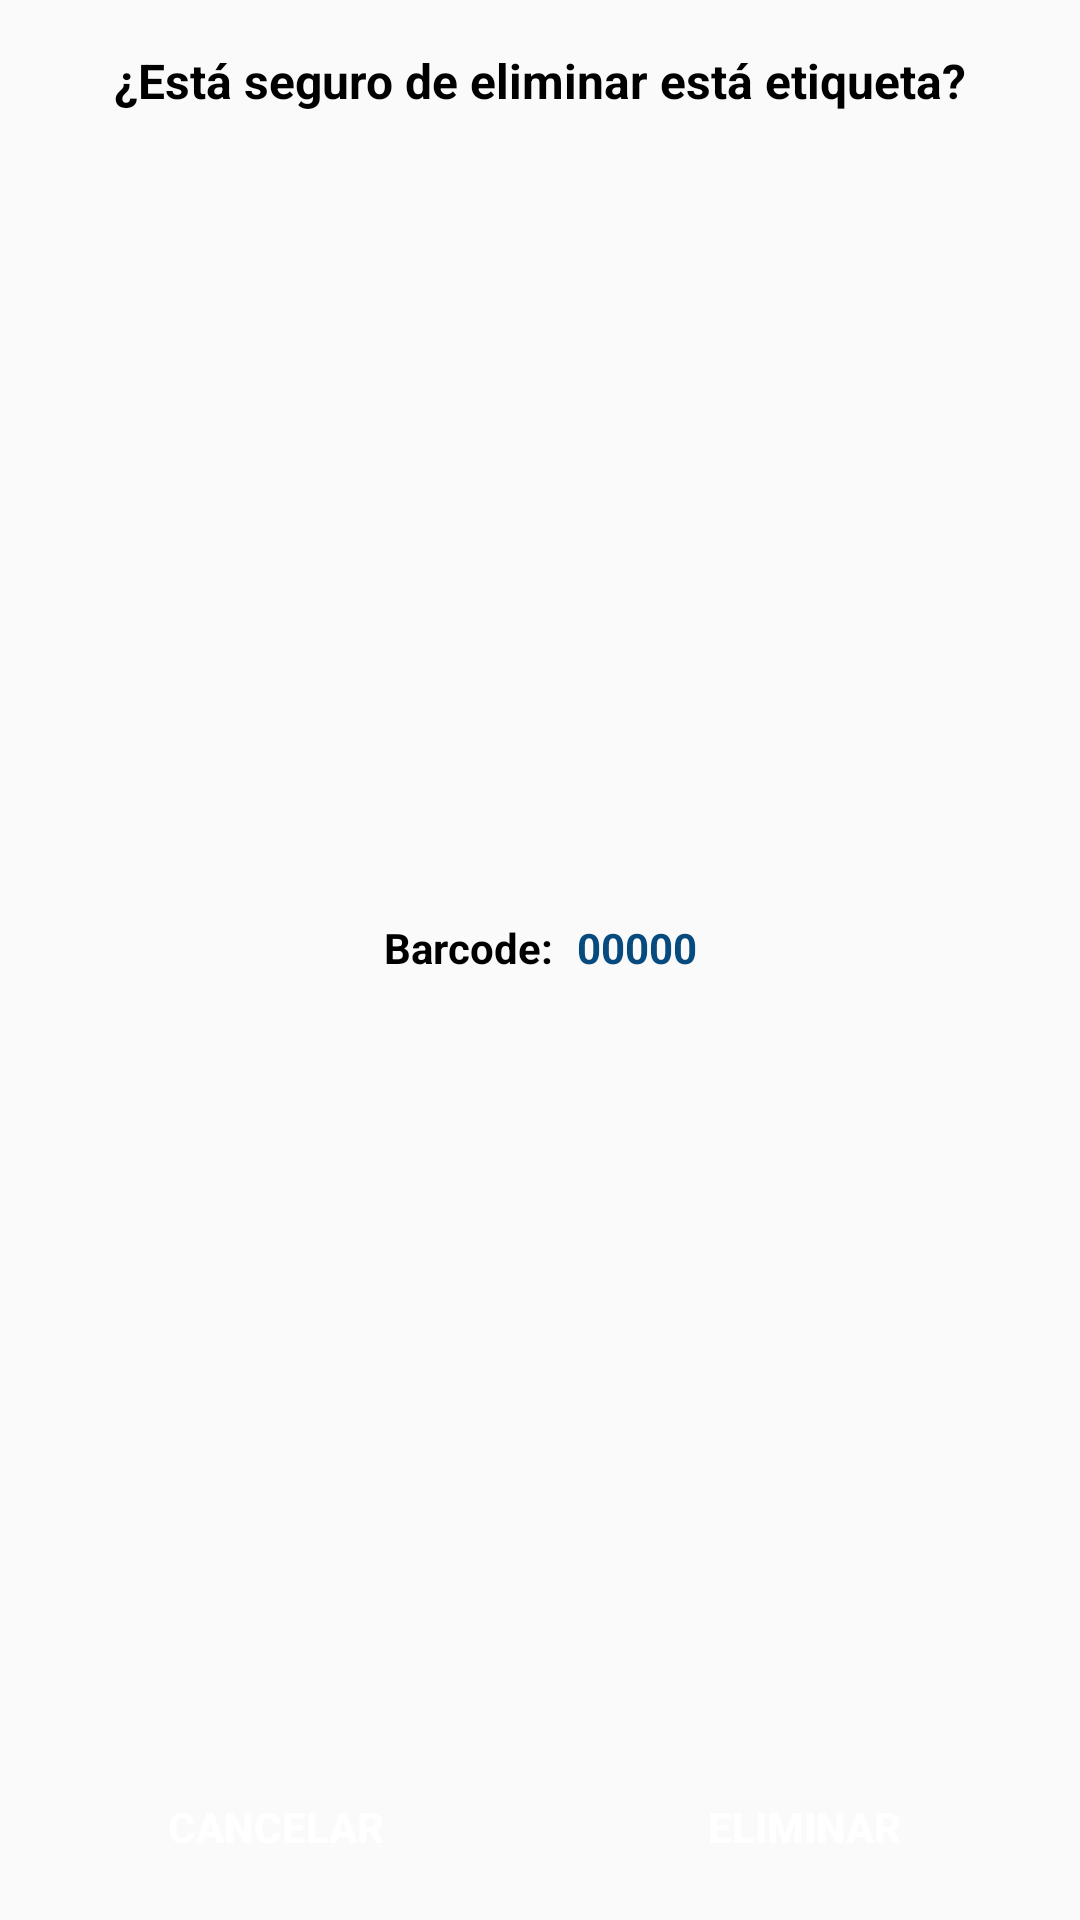

Produce the Android XML layout that renders to this screen, including the resource entries it uses.
<!-- AndroidManifest.xml: application theme Theme.Asysgon -->
<!-- res/layout/dialog_eliminar.xml -->
<?xml version="1.0" encoding="utf-8"?>
<androidx.constraintlayout.widget.ConstraintLayout xmlns:android="http://schemas.android.com/apk/res/android"
    xmlns:app="http://schemas.android.com/apk/res-auto"
    xmlns:tools="http://schemas.android.com/tools"
    android:layout_width="match_parent"
    android:layout_height="wrap_content">

    <LinearLayout
        android:layout_width="wrap_content"
        android:layout_height="wrap_content"
        android:layout_marginStart="32dp"
        android:layout_marginTop="16dp"
        android:layout_marginEnd="32dp"
        android:layout_marginBottom="16dp"
        android:orientation="horizontal"
        app:layout_constraintBottom_toTopOf="@+id/btn_cancelar_dialog"
        app:layout_constraintEnd_toEndOf="parent"
        app:layout_constraintStart_toStartOf="parent"
        app:layout_constraintTop_toBottomOf="@+id/tv_txt_dialog">

        <TextView
            android:id="@+id/tvTxtBarcode"
            android:layout_width="wrap_content"
            android:layout_height="wrap_content"
            android:layout_gravity="center"
            android:layout_weight="1"
            android:text="@string/barcode"
            android:textColor="@color/black"
            android:textStyle="bold" />

        <TextView
            android:id="@+id/tvBarcodeRemove"
            android:layout_width="wrap_content"
            android:layout_height="wrap_content"
            android:layout_gravity="center"
            android:layout_marginStart="8dp"
            android:layout_weight="1"
            android:text="@string/code"
            android:textColor="@color/azulhoravar"
            android:textStyle="bold" />
    </LinearLayout>

    <TextView
        android:id="@+id/tv_txt_dialog"
        android:layout_width="wrap_content"
        android:layout_height="wrap_content"
        android:layout_gravity="center"
        android:layout_marginStart="32dp"
        android:layout_marginTop="16dp"
        android:layout_marginEnd="32dp"
        android:layout_weight="2"
        android:text="@string/mensaje_dalog"
        android:textAlignment="center"
        android:textColor="@color/black"
        android:textSize="16sp"
        android:textStyle="bold"
        app:layout_constraintEnd_toEndOf="parent"
        app:layout_constraintStart_toStartOf="parent"
        app:layout_constraintTop_toTopOf="parent" />

    <Button
        android:id="@+id/btn_eliminar_dialog"
        android:layout_width="120dp"
        android:layout_height="30dp"
        android:layout_gravity="end"
        android:layout_marginEnd="32dp"
        android:layout_marginBottom="16dp"
        android:layout_weight="0"
        android:background="@drawable/border_shape"
        android:paddingStart="15dp"
        android:paddingTop="0dp"
        android:paddingEnd="15dp"
        android:paddingBottom="0dp"
        android:text="@string/eliminar"
        android:textColor="#FFFFFF"
        android:textSize="14sp"
        android:textStyle="bold"
        app:layout_constraintBottom_toBottomOf="parent"
        app:layout_constraintEnd_toEndOf="parent"
        app:layout_constraintTop_toTopOf="@+id/btn_cancelar_dialog"
        tools:ignore="TouchTargetSizeCheck" />

    <Button
        android:id="@+id/btn_cancelar_dialog"
        android:layout_width="120dp"
        android:layout_height="30dp"
        android:layout_gravity="end"
        android:layout_marginStart="32dp"
        android:layout_marginBottom="16dp"
        android:layout_weight="0"
        android:background="@drawable/border_shape"
        android:paddingStart="15dp"
        android:paddingTop="0dp"
        android:paddingEnd="15dp"
        android:paddingBottom="0dp"
        android:text="@string/cancelar"
        android:textColor="#FFFFFF"
        android:textSize="14sp"
        android:textStyle="bold"
        app:layout_constraintBottom_toBottomOf="parent"
        app:layout_constraintStart_toStartOf="parent"
        tools:ignore="TouchTargetSizeCheck" />

</androidx.constraintlayout.widget.ConstraintLayout>
<!-- resources referenced by this layout -->
<resources>
  <color name="azulhoravar">#064a7e</color>
  <color name="black">#FF000000</color>
  <string name="barcode">Barcode:</string>
  <string name="cancelar">Cancelar</string>
  <string name="code">00000</string>
  <string name="eliminar">Eliminar</string>
  <string name="mensaje_dalog">¿Está seguro de eliminar está etiqueta?</string>
  <style name="Theme.Asysgon" parent="Theme.AppCompat.DayNight.NoActionBar">
          
          <item name="colorPrimary">@color/colorPrimary</item>
          <item name="colorPrimaryVariant">@color/colorPrimaryVariant</item>
          <item name="colorAccent">@color/colorAccent</item>
          <item name="colorPrimarySurface">@color/purple_100</item>
          <item name="colorOnPrimary">@color/white</item>
  
          
          <item name="colorSecondary">#80739F</item>
          <item name="colorSecondaryVariant">@color/teal_700</item>
          <item name="colorOnSecondary">@color/black</item>
  
          
          <item name="android:statusBarColor" tools:targetApi="l">?attr/colorPrimaryVariant</item>
          <item name="android:navigationBarColor">?attr/colorPrimary</item>
          
      </style>
  <color name="colorPrimary">#333333</color>
  <color name="colorPrimaryVariant">#000000</color>
  <color name="colorAccent">#505050</color>
  <color name="purple_100">#C6B6D1</color>
  <color name="white">#FFFFFFFF</color>
  <color name="teal_700">#FF018786</color>
</resources>
